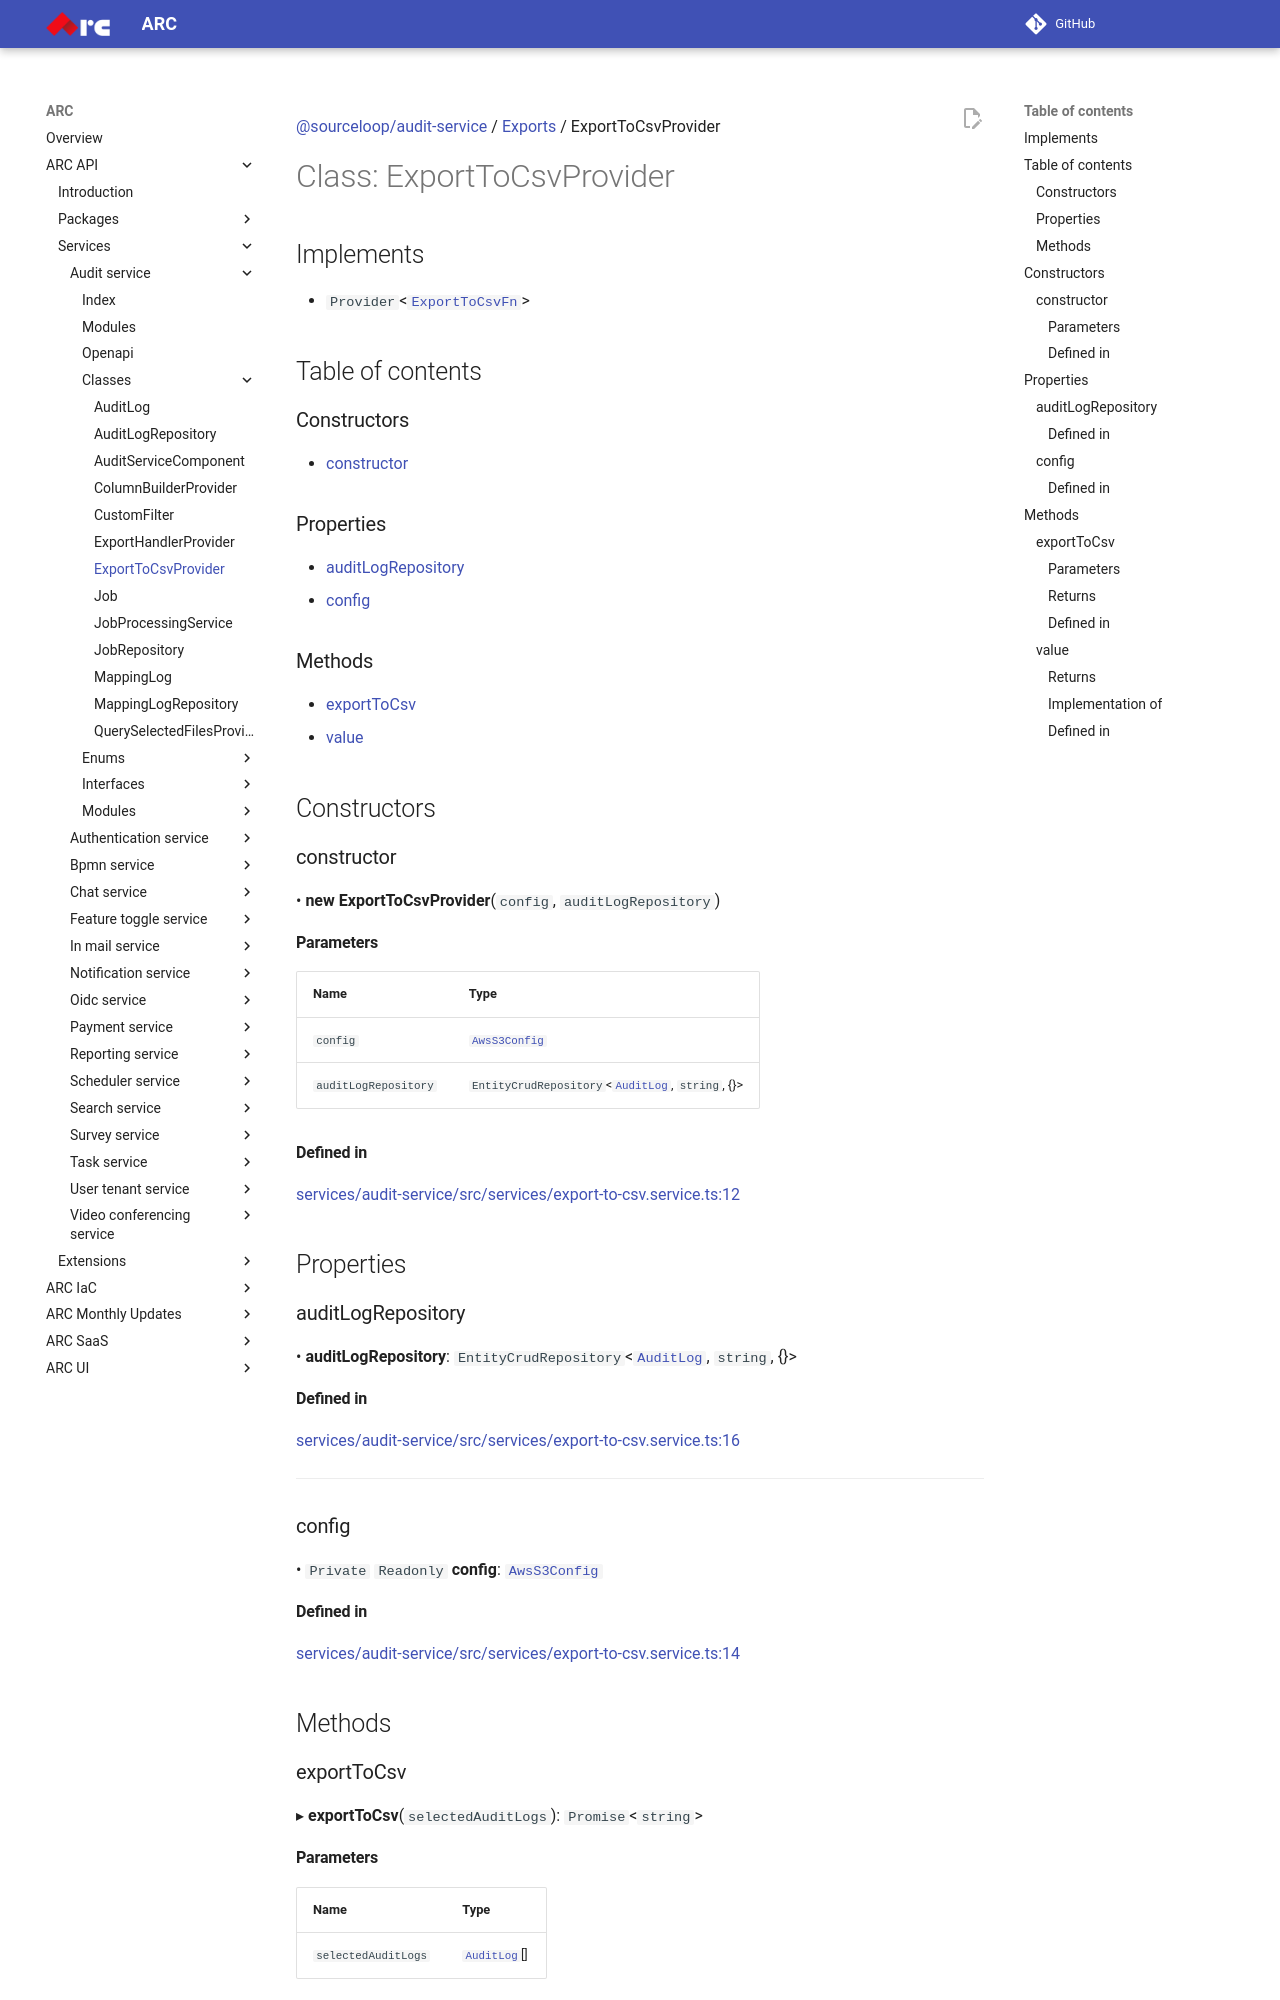

repository: sourcefuse/arc-docs · page: arc-api-docs/services/audit-service/classes/ExportToCsvProvider/index.html · generator: mkdocs

[@sourceloop/audit-service](../README.md) / [Exports](../modules.md) / ExportToCsvProvider

# Class: ExportToCsvProvider

## Implements

- `Provider`<[`ExportToCsvFn`](../modules.md#exporttocsvfn)\>

## Table of contents

### Constructors

- [constructor](ExportToCsvProvider.md#constructor)

### Properties

- [auditLogRepository](ExportToCsvProvider.md#auditlogrepository)
- [config](ExportToCsvProvider.md#config)

### Methods

- [exportToCsv](ExportToCsvProvider.md#exporttocsv)
- [value](ExportToCsvProvider.md#value)

## Constructors

### constructor

• **new ExportToCsvProvider**(`config`, `auditLogRepository`)

#### Parameters

| Name | Type |
| :------ | :------ |
| `config` | [`AwsS3Config`](../interfaces/AwsS3Config.md) |
| `auditLogRepository` | `EntityCrudRepository`<[`AuditLog`](AuditLog.md), `string`, {}\> |

#### Defined in

[services/audit-service/src/services/export-to-csv.service.ts:12](https://github.com/sourcefuse/loopback4-microservice-catalog/blob/eb9d4d57/services/audit-service/src/services/export-to-csv.service.ts#L12)

## Properties

### auditLogRepository

• **auditLogRepository**: `EntityCrudRepository`<[`AuditLog`](AuditLog.md), `string`, {}\>

#### Defined in

[services/audit-service/src/services/export-to-csv.service.ts:16](https://github.com/sourcefuse/loopback4-microservice-catalog/blob/eb9d4d57/services/audit-service/src/services/export-to-csv.service.ts#L16)

___

### config

• `Private` `Readonly` **config**: [`AwsS3Config`](../interfaces/AwsS3Config.md)

#### Defined in

[services/audit-service/src/services/export-to-csv.service.ts:14](https://github.com/sourcefuse/loopback4-microservice-catalog/blob/eb9d4d57/services/audit-service/src/services/export-to-csv.service.ts#L14)

## Methods

### exportToCsv

▸ **exportToCsv**(`selectedAuditLogs`): `Promise`<`string`\>
